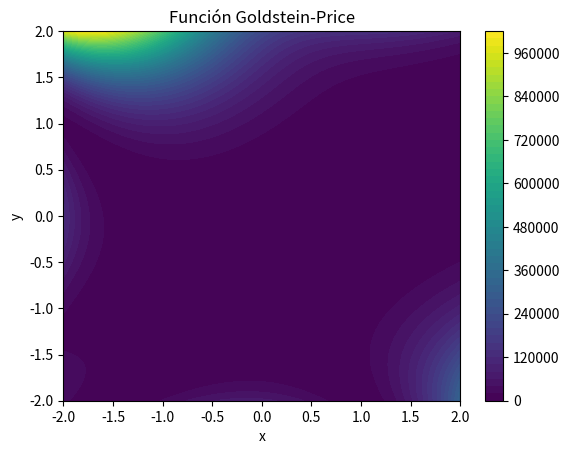

Recreate this plot in Python.
import numpy as np
import matplotlib.pyplot as plt
from mpl_toolkits.mplot3d import Axes3D


# def booth(x, y):
#     return (x+ 2*y - 7)**2 + (2*x+y-5)**2

# def booth_plot():
#     x = np.linspace(-10, 10, 400)
#     y = np.linspace(-10, 10, 400)
#     X, Y = np.meshgrid(x, y)

#     Z = booth(X, Y)

#     fig = plt.figure()
#     ax = fig.add_subplot(111, projection='3d')
#     ax.plot_surface(X, Y, Z, cmap='viridis')

#     ax.set_title('Función de Booth')
#     ax.set_xlabel('x')
#     ax.set_ylabel('y')
#     ax.set_zlabel('f(x, y)')

#     plt.show()

# booth_plot()

import numpy as np
import matplotlib.pyplot as plt

# Definición de la función Goldstein-Price
def goldstein_price(X, Y):
    term1 = (1 + (X + Y + 1)**2 * (19 - 14*X + 3*X**2 - 14*Y + 6*X*Y + 3*Y**2))
    term2 = (30 + (2*X - 3*Y)**2 * (18 - 32*X + 12*X**2 + 48*Y - 36*X*Y + 27*Y**2))
    return term1 * term2

# Método para graficar la función Goldstein-Price
def goldstein_price_plot():
    x = np.linspace(-2, 2, 400)
    y = np.linspace(-2, 2, 400)
    X, Y = np.meshgrid(x, y)

    Z = goldstein_price(X, Y)

    fig, ax = plt.subplots()
    contour = ax.contourf(X, Y, Z, levels=50, cmap='viridis')
    fig.colorbar(contour)

    ax.set_title('Función Goldstein-Price')
    ax.set_xlabel('x')
    ax.set_ylabel('y')

    plt.show()

# Llamada al método para graficar la función
goldstein_price_plot()
